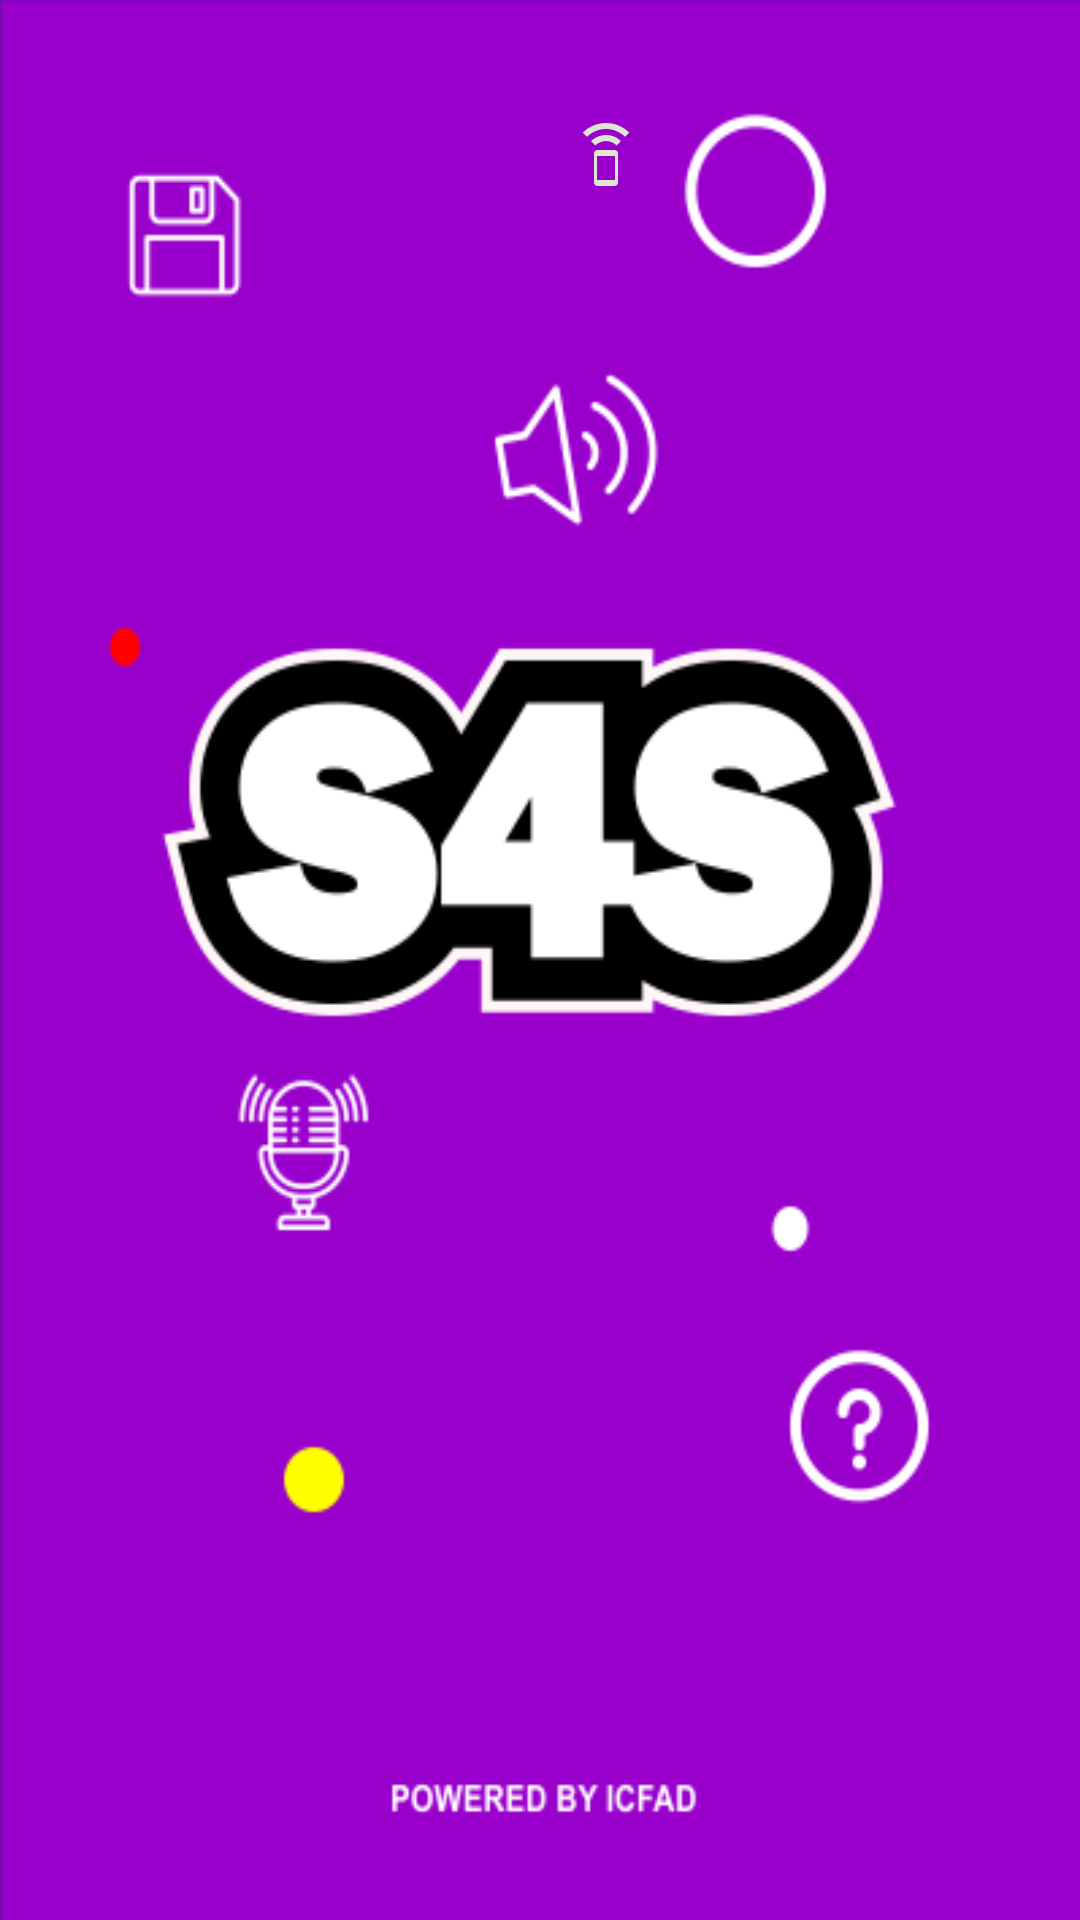

The Android layout XML behind this screen, and the referenced resources:
<!-- AndroidManifest.xml: application theme AppTheme -->
<!-- res/layout/activity_splash.xml -->
<?xml version="1.0" encoding="utf-8"?>
<RelativeLayout xmlns:android="http://schemas.android.com/apk/res/android"
    android:orientation="vertical" android:layout_width="match_parent"
    android:layout_height="match_parent"
    android:background="@color/colorSplash"
    >

   <TextView
       android:id="@+id/word"
       android:layout_width="match_parent"
       android:layout_height="match_parent"
       android:background="@drawable/wlcscreen"


       android:textColor="@android:color/white"
       android:layout_centerInParent="true"
       android:textSize="40dp"

       />

    <TextView
        android:layout_width="wrap_content"
        android:layout_height="wrap_content"
        android:drawableRight="@drawable/mic"
        android:layout_below="@+id/word"
        android:layout_marginTop="150dp"
        android:layout_marginLeft="30dp"
        />

    <TextView
        android:layout_width="wrap_content"
        android:layout_height="wrap_content"
        android:drawableRight="@drawable/speaker"
        android:layout_marginLeft="190dp"
        android:layout_marginTop="40dp"

        />

</RelativeLayout>
<!-- resources referenced by this layout -->
<resources>
  <color name="colorSplash">#6A0DAD</color>
  <!-- drawable mic (drawable) -->
  <vector android:height="24dp" android:tint="#DCE6D0"
      android:viewportHeight="24.0" android:viewportWidth="24.0"
      android:width="24dp" xmlns:android="http://schemas.android.com/apk/res/android">
      <path android:fillColor="#FF000000" android:pathData="M12,14c1.66,0 2.99,-1.34 2.99,-3L15,5c0,-1.66 -1.34,-3 -3,-3S9,3.34 9,5v6c0,1.66 1.34,3 3,3zM17.3,11c0,3 -2.54,5.1 -5.3,5.1S6.7,14 6.7,11L5,11c0,3.41 2.72,6.23 6,6.72L11,21h2v-3.28c3.28,-0.48 6,-3.3 6,-6.72h-1.7z"/>
  </vector>
  <!-- drawable speaker (drawable) -->
  <vector android:height="24dp" android:tint="#DCE6D0"
      android:viewportHeight="24.0" android:viewportWidth="24.0"
      android:width="24dp" xmlns:android="http://schemas.android.com/apk/res/android">
      <path android:fillColor="#FF000000" android:pathData="M7,7.07L8.43,8.5c0.91,-0.91 2.18,-1.48 3.57,-1.48s2.66,0.57 3.57,1.48L17,7.07C15.72,5.79 13.95,5 12,5s-3.72,0.79 -5,2.07zM12,1C8.98,1 6.24,2.23 4.25,4.21l1.41,1.41C7.28,4 9.53,3 12,3s4.72,1 6.34,2.62l1.41,-1.41C17.76,2.23 15.02,1 12,1zM14.86,10.01L9.14,10C8.51,10 8,10.51 8,11.14v9.71c0,0.63 0.51,1.14 1.14,1.14h5.71c0.63,0 1.14,-0.51 1.14,-1.14v-9.71c0.01,-0.63 -0.5,-1.13 -1.13,-1.13zM15,20L9,20v-8h6v8z"/>
  </vector>
  <!-- drawable wlcscreen: png bitmap (drawable-v24, 34268 bytes) -->
  <style name="AppTheme" parent="Theme.AppCompat.Light.DarkActionBar">
          
          <item name="colorPrimary">@color/colorPrimary</item>
          <item name="colorPrimaryDark">@color/colorPrimaryDark</item>
          <item name="colorAccent">@color/colorAccent</item>
          <item name="windowNoTitle">true</item>
          <item name="android:windowFullscreen">true</item>
      </style>
  <color name="colorPrimary">#008577</color>
  <color name="colorPrimaryDark">#00574B</color>
  <color name="colorAccent">#D81B60</color>
</resources>
